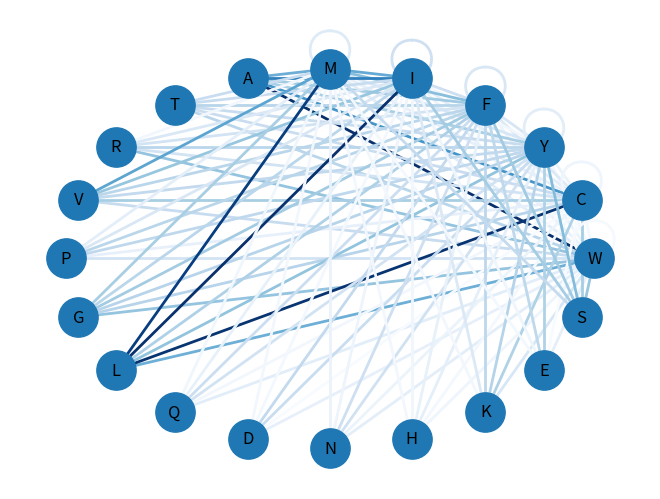

The matplotlib source for this figure: (Note: this script raises an exception after producing the figure.)
#!/usr/local/bin/python3
# maxim
import uuid

import networkx
import matplotlib.pyplot as plt

if __name__ == '__main__':

    # states = ['L-L-L', 'M-I-I', 'S-S-S', 'O-M-M', 'M-O-M', 'O-O-O', 'O-O-M', 'T-O-O', 'L-O-O', 'S-O-O', 'I-M-M', 'I-I-M', 'T-T-T', 'M-M-O', 'M-O-O', 'L-L-O', 'M-M-I', 'M-I-M', 'I-I-I', 'M-M-M', 'S-S-O', 'T-T-O']
    states = ['W', 'C', 'Y', 'F', 'I', 'M', 'A', 'T', 'R', 'V', 'P', 'G', 'L', 'Q', 'D', 'N', 'H', 'K', 'E', 'S']

    emission_probabilities = [
        [0.004783969715444531, 0.006985765013776406, 0.007517232844408237, 0.0390256828032954, 0.029762957755140623, 0.04730139616599107, 0.21053794414576799, 0.06286581120592329, 0.08564300394728751, 0.052388302544895744, 0.04175894593225911, 0.08533930804406932, 0.10538323765646983, 0.025207519206867778, 0.01996876487635401, 0.023613115714972283, 0.011768975489462891, 0.03522948401306804, 0.021715016319858598, 0.08321343672154198],
        [0.006568851121832064, 0.01238093683656136, 0.013615009830784706, 0.053861712964971824, 0.0758361740234004, 0.07320879280989263, 0.12977710651284013, 0.050477964432423944, 0.04128213018514677, 0.07420401296652436, 0.019387286739248732, 0.064092576175146, 0.20720523469878863, 0.008519482628830252, 0.0025879704953051482, 0.014411185956090089, 0.006688277540627871, 0.06855116247685615, 0.002150073626387187, 0.0751992331231561],
        [0.009465440179379057, 0.01576337650494591, 0.024182852949595872, 0.03476338597654818, 0.04362989241136584, 0.030317783864383347, 0.07324624670471287, 0.052513687298841906, 0.06218534167175163, 0.05697534297418956, 0.05859181329775172, 0.06407348767994608, 0.08667196508345067, 0.04271854397837205, 0.05138376342866668, 0.043316230484563095, 0.02210576885163441, 0.06531331671344984, 0.06882534238206006, 0.09395657810002299],
        [0.014400498044421515, 0.0310904435717474, 0.03558065568030288, 0.03409014822699466, 0.04157539255363969, 0.017470289257034366, 0.07841755954215161, 0.06390496973031674, 0.041533340619220344, 0.06160145821156767, 0.06211542629891533, 0.0775578311051337, 0.06967542962008366, 0.0491914651207005, 0.05711124610301219, 0.04712624789699444, 0.019002848644761938, 0.060405314299194934, 0.05922786013545302, 0.07892218275518387],
        [0.016623682995548335, 0.025500478478929976, 0.00918813843935781, 0.04700459742667923, 0.0454978350937067, 0.06426685285008191, 0.1463690221456394, 0.05254031121520874, 0.03298515658945656, 0.08401854169317832, 0.03454105247676516, 0.062186865716521995, 0.2097021736848217, 0.01857264731754541, 0.006960750642789724, 0.013004177826125195, 0.009892386051508014, 0.03208437475996211, 0.012037884590849333, 0.07702519912601234],
        [0.02431371433544399, 0.019640669979110136, 0.03498044601837996, 0.09088766509306977, 0.10985074364051149, 0.028885170770987977, 0.10612585321154973, 0.051234513344758585, 0.008499861332488121, 0.11455765063710864, 0.023060796645702302, 0.07453200984590128, 0.1992481139355939, 0.01076865823012847, 0.0079580590882755, 0.016254405952781256, 0.007890333807748923, 0.007991921728538789, 0.007585570045379323, 0.05573824449977599]
    ]

    Graph = networkx.Graph()

    for i, vec in enumerate(emission_probabilities):
        for j, element in enumerate(vec):
            print(states[i], states[j], element)
            Graph.add_edge(states[i], states[j], weight=element)

    print(Graph)

    edges, weights = zip(*networkx.get_edge_attributes(Graph, 'weight').items())

    networkx.draw_circular(Graph, with_labels=True, edgelist=edges, edge_color=weights, width=2.0, edge_cmap=plt.get_cmap('Blues'), node_size=800)

    # plt.show()

    path = "saved_output_and_evaluation/graphs/" + str(uuid.uuid4()) + ".png"
    plt.savefig(path, dpi=350)
    print("saved to ", path)
